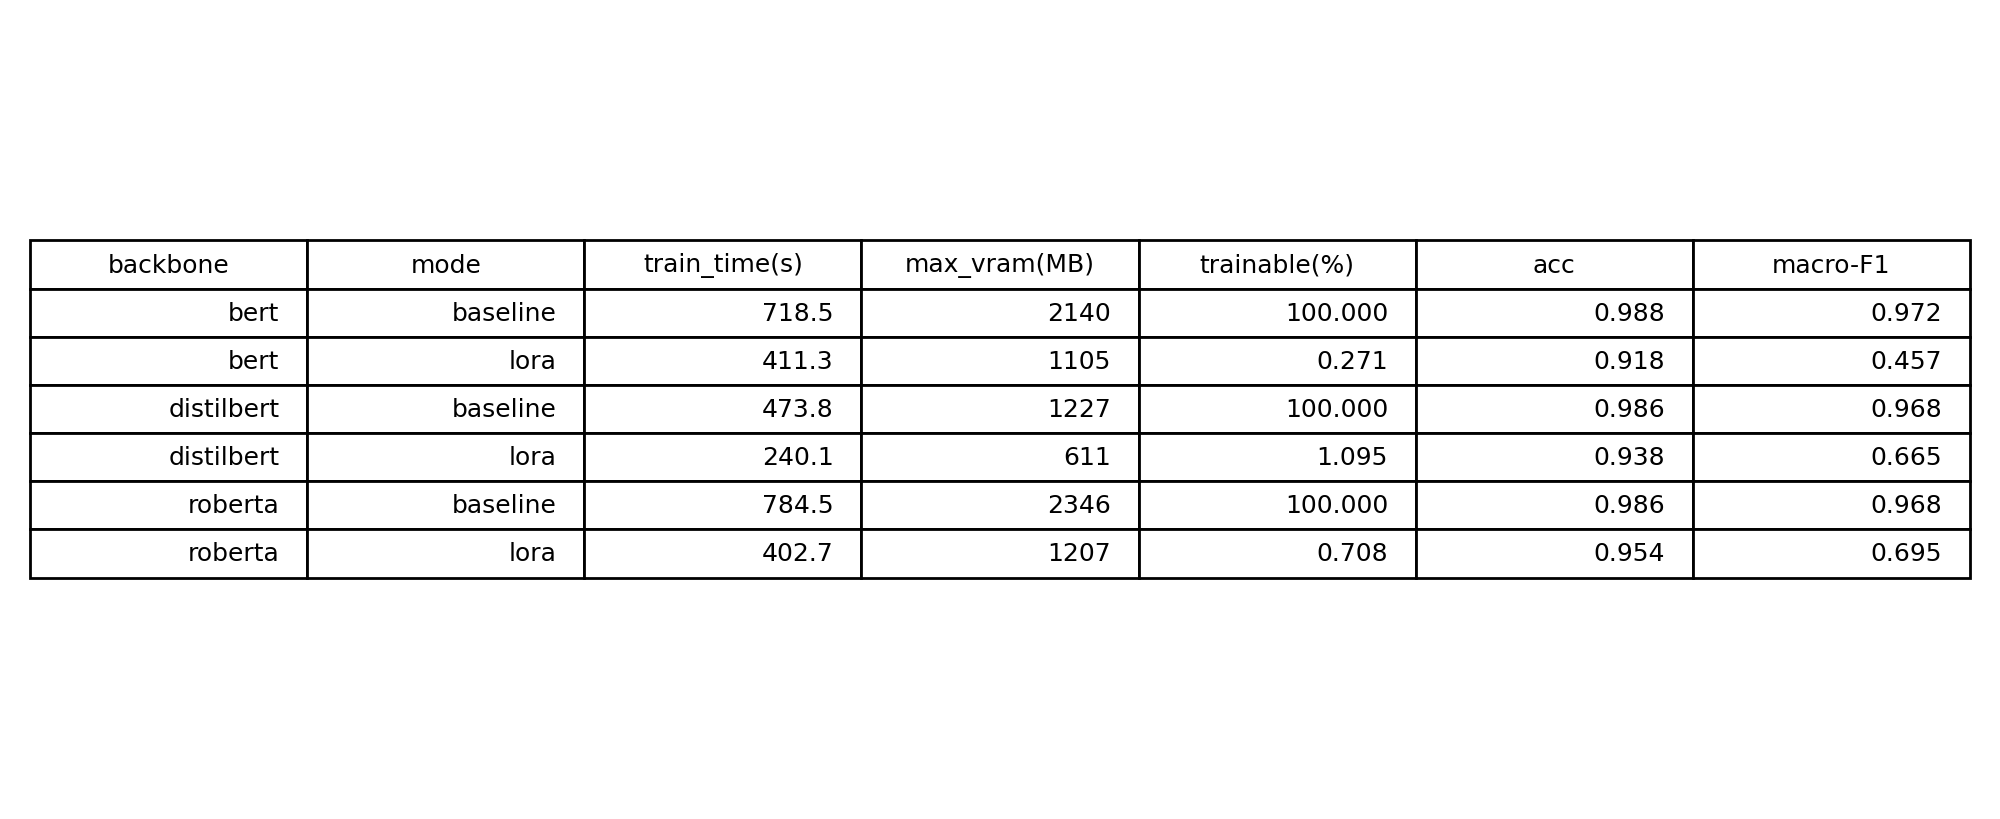

The data file committed next to this chart (first rows):
backbone, mode, train_time_sec, max_vram_mb, trainable_pct, accuracy, macro_f1
bert, baseline, 718.5, 2140, 100, 0.9885, 0.9716
bert, lora, 411.3, 1105, 0.2714, 0.9181, 0.4573
distilbert, baseline, 473.8, 1227, 100, 0.9862, 0.9679
distilbert, lora, 240.1, 611, 1.095, 0.9381, 0.6653
roberta, baseline, 784.5, 2346, 100, 0.9859, 0.9680
roberta, lora, 402.7, 1207, 0.7078, 0.9543, 0.6953
